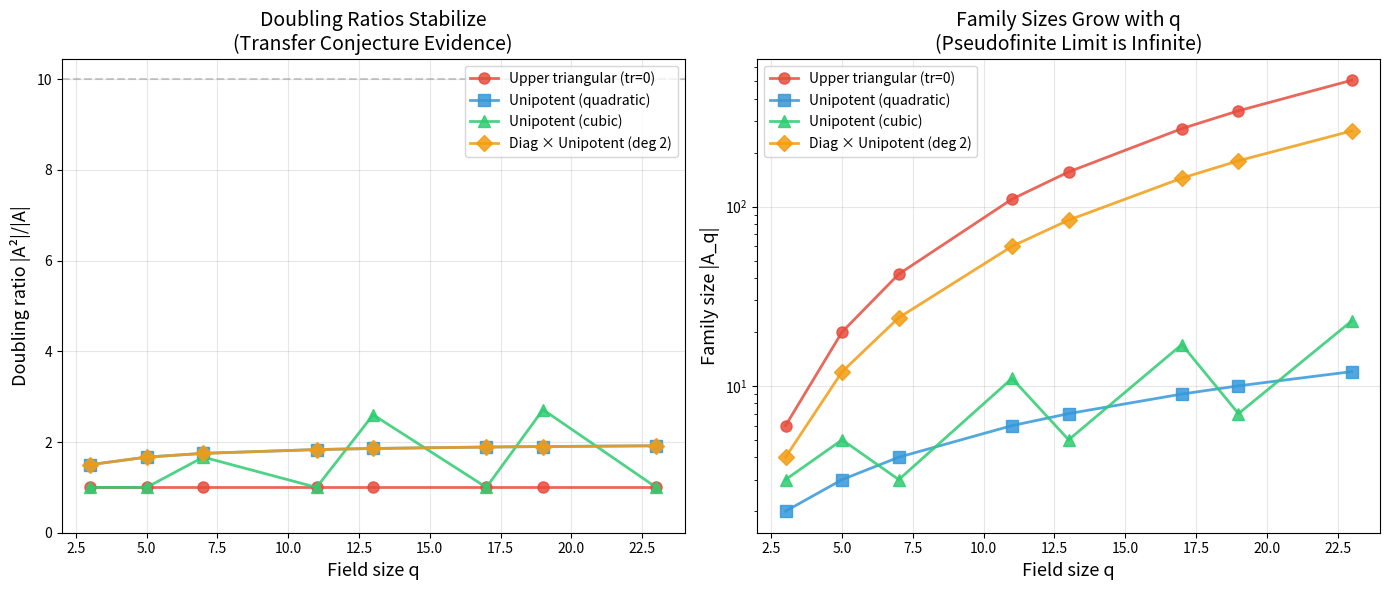

Generate this figure with matplotlib:
#!/usr/bin/env python3
"""
Visualization: Doubling Ratios Across Finite Fields

Visualizes the key prediction of the pseudofinite transfer principle:
that doubling ratios |A²|/|A| for polynomially definable families
in GL(2, F_q) stabilize as q grows, providing evidence for the
transfer conjecture.

Each curve represents a different definable family. Stable (bounded)
curves support the conjecture; diverging curves would refute it.
"""

import numpy as np
import matplotlib
matplotlib.use('Agg')
import matplotlib.pyplot as plt
from itertools import product as cartprod


def mat_mul(m1, m2, q):
    (a, b), (c, d) = m1
    (e, f), (g, h) = m2
    return (((a*e + b*g) % q, (a*f + b*h) % q),
            ((c*e + d*g) % q, (c*f + d*h) % q))


def product_set(S, q):
    return {mat_mul(a, b, q) for a in S for b in S}


def poly_image_set(q, deg=2):
    return {pow(x, deg, q) for x in range(q)}


def family_upper_tri(q, trace_val=0):
    members = set()
    for a in range(1, q):
        d = (trace_val - a) % q
        if d == 0:
            continue
        for b in range(q):
            members.add(((a, b), (0, d)))
    return members


def family_unipotent(q, deg=2):
    images = poly_image_set(q, deg)
    return {((1, t), (0, 1)) for t in images}


def family_diag_unipotent(q, deg=2):
    images = poly_image_set(q, deg)
    members = set()
    for a in range(1, q):
        for t in images:
            members.add(((a, t), (0, a)))
    return members


def compute_ratio(family_fn, q, **kwargs):
    A = family_fn(q, **kwargs)
    if not A:
        return None
    AA = product_set(A, q)
    return len(AA) / len(A)


primes = [3, 5, 7, 11, 13, 17, 19, 23]

families = [
    ("Upper triangular (tr=0)", family_upper_tri, {"trace_val": 0}),
    ("Unipotent (quadratic)", family_unipotent, {"deg": 2}),
    ("Unipotent (cubic)", family_unipotent, {"deg": 3}),
    ("Diag × Unipotent (deg 2)", family_diag_unipotent, {"deg": 2}),
]

fig, (ax1, ax2) = plt.subplots(1, 2, figsize=(14, 6))

colors = ['#e74c3c', '#3498db', '#2ecc71', '#f39c12']
markers = ['o', 's', '^', 'D']

for idx, (name, fn, kwargs) in enumerate(families):
    ratios = []
    sizes = []
    valid_primes = []
    for q in primes:
        r = compute_ratio(fn, q, **kwargs)
        if r is not None:
            ratios.append(r)
            A = fn(q, **kwargs)
            sizes.append(len(A))
            valid_primes.append(q)

    ax1.plot(valid_primes, ratios, color=colors[idx], marker=markers[idx],
             linewidth=2, markersize=8, label=name, alpha=0.85)
    ax2.plot(valid_primes, sizes, color=colors[idx], marker=markers[idx],
             linewidth=2, markersize=8, label=name, alpha=0.85)

ax1.set_xlabel('Field size q', fontsize=13)
ax1.set_ylabel('Doubling ratio |A²|/|A|', fontsize=13)
ax1.set_title('Doubling Ratios Stabilize\n(Transfer Conjecture Evidence)', fontsize=14)
ax1.legend(fontsize=10, loc='upper right')
ax1.axhline(y=10, color='gray', linestyle='--', alpha=0.4, label='K=10 threshold')
ax1.grid(True, alpha=0.3)
ax1.set_ylim(bottom=0)

ax2.set_xlabel('Field size q', fontsize=13)
ax2.set_ylabel('Family size |A_q|', fontsize=13)
ax2.set_title('Family Sizes Grow with q\n(Pseudofinite Limit is Infinite)', fontsize=14)
ax2.legend(fontsize=10)
ax2.grid(True, alpha=0.3)
ax2.set_yscale('log')

plt.tight_layout()
plt.savefig('doubling_ratios.png', dpi=150, bbox_inches='tight')
print("Saved doubling_ratios.png")
